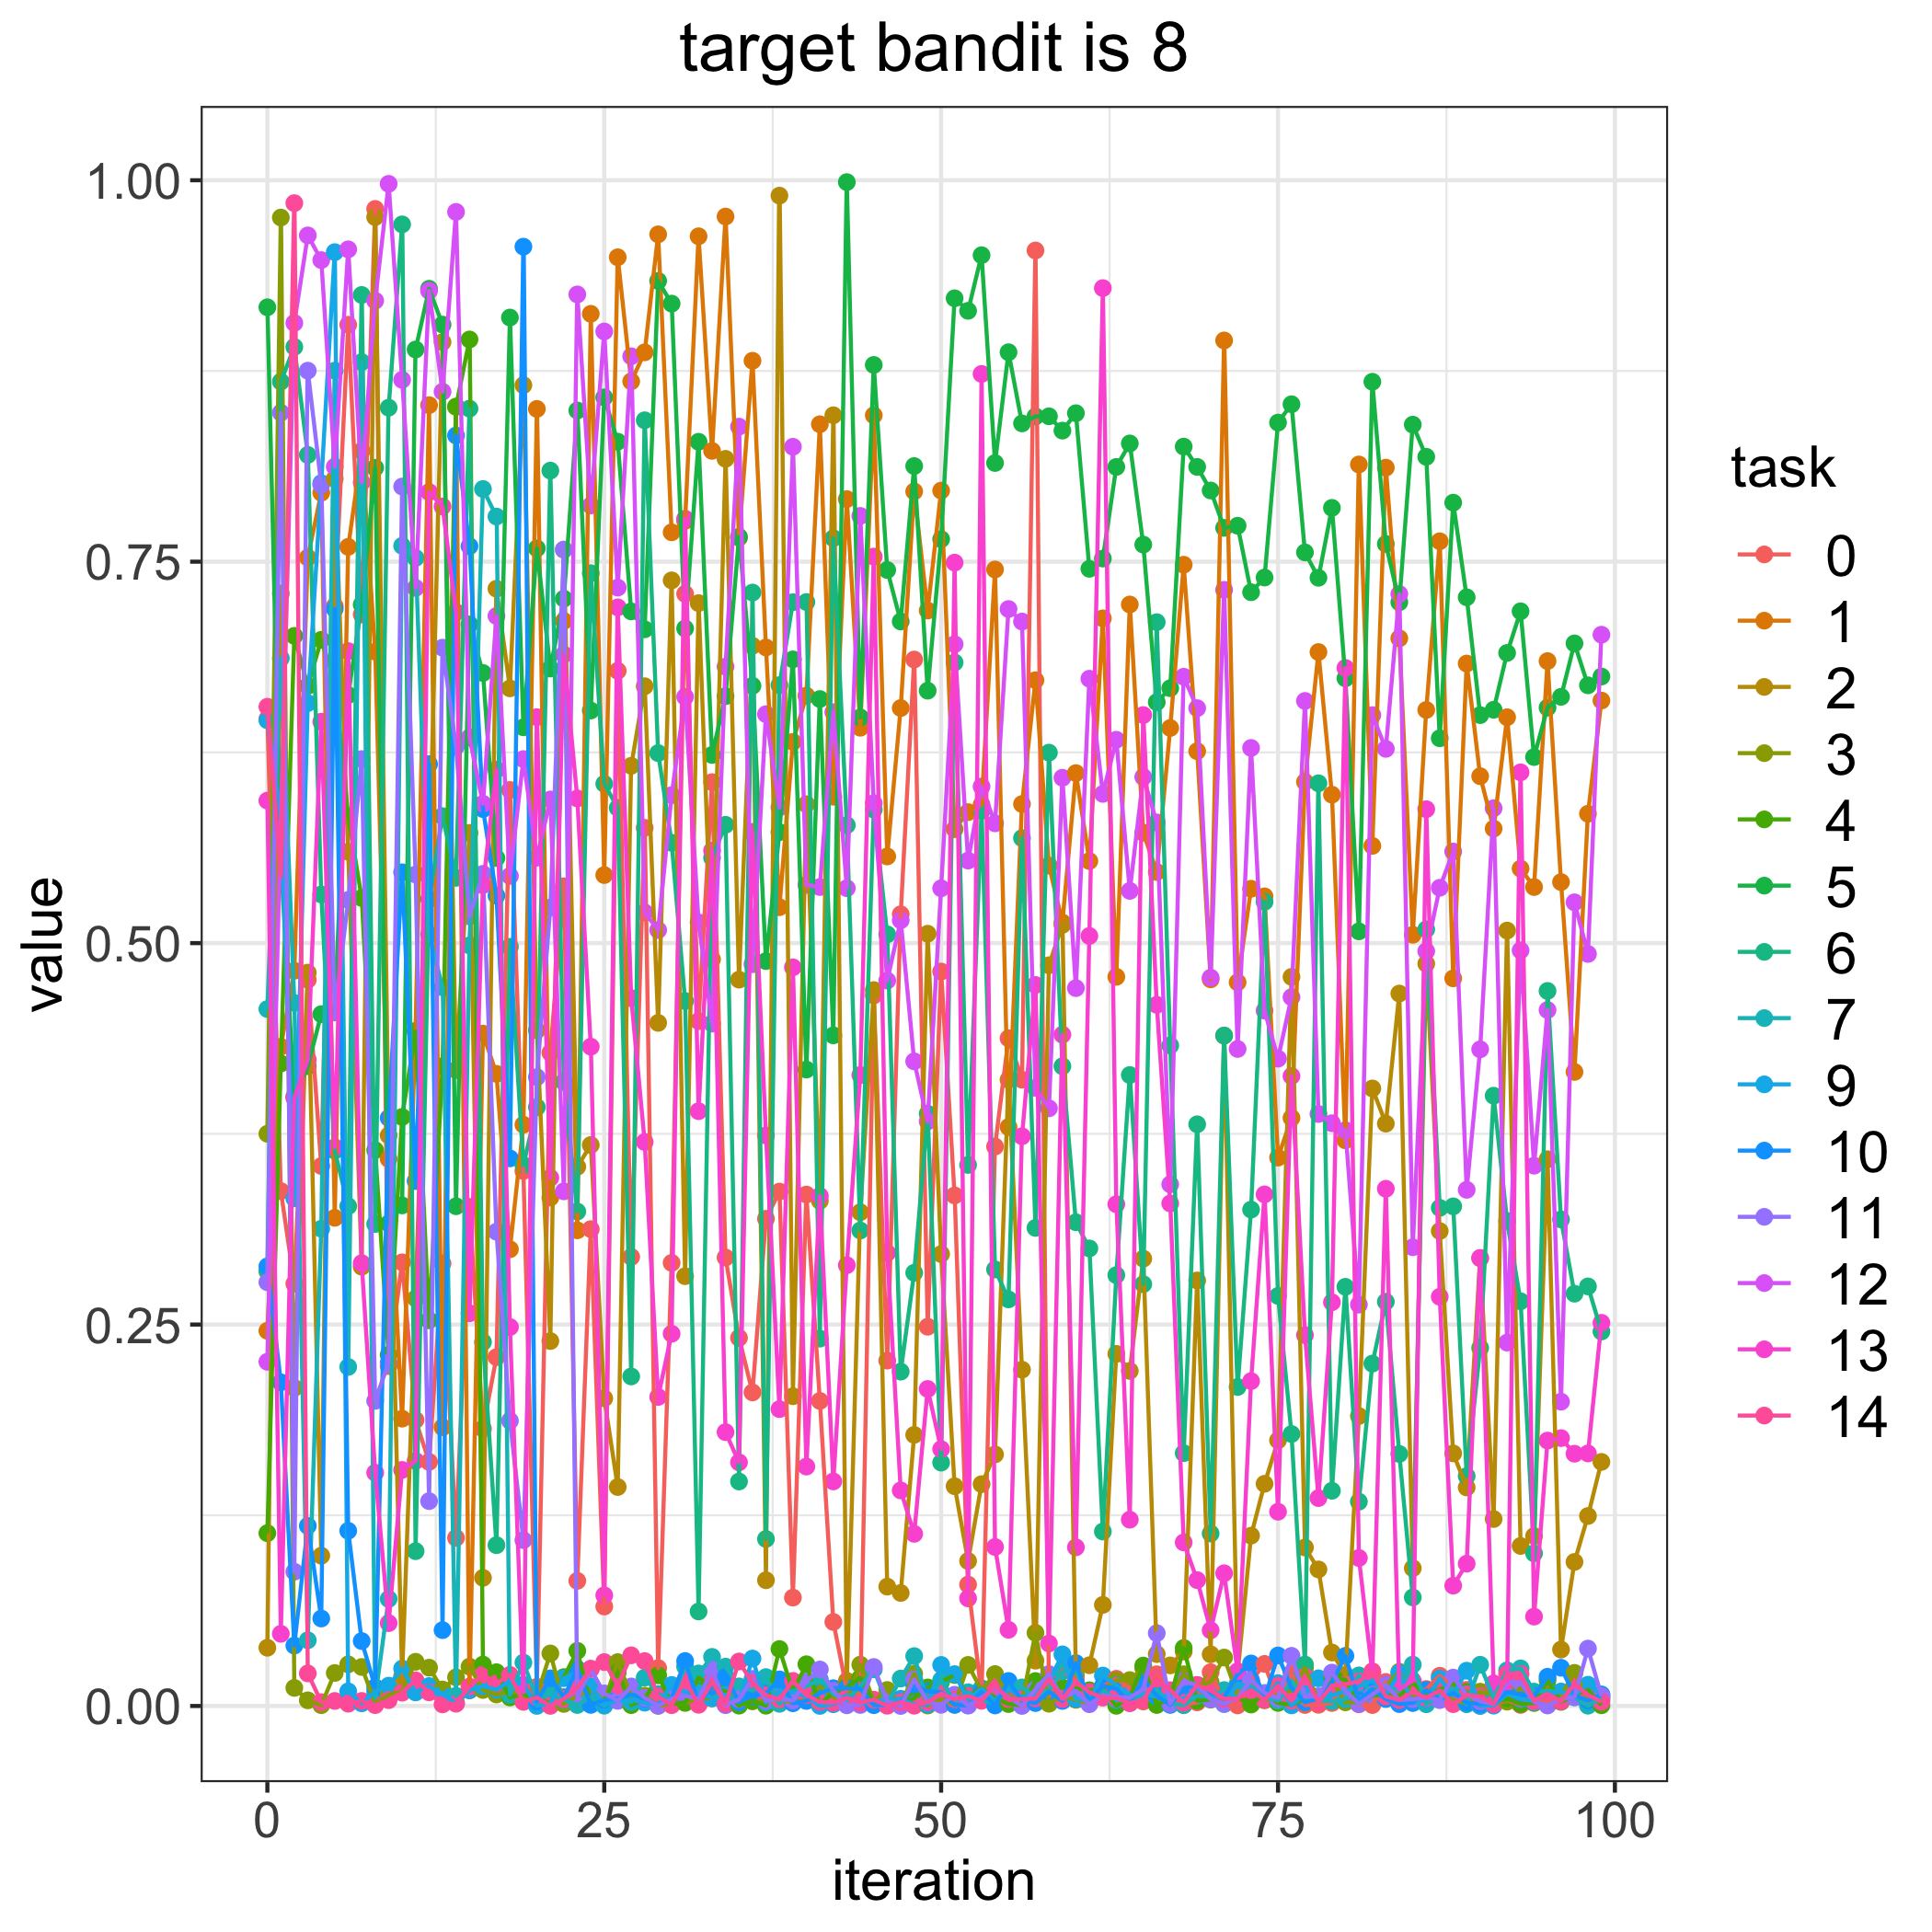

The data file committed next to this chart (first rows):
, 0, 1, 2, 3, 4, 5, 6, 7, 9, 10, 11, 12, 13, 14
0, 0.6469, 0.2459, 0.03816, 0.375, 0.1133, 0.9167, 0.2848, 0.4568, 0.6461, 0.2881, 0.2777, 0.2256, 0.5934, 0.6549
1, 0.3375, 0.4321, 0.7291, 0.9756, 0.4211, 0.5539, 0.868, 0.6867, 0.5825, 0.2121, 0.8477, 0.5822, 0.04731, 0.5437
2, 0.2768, 0.4819, 0.2085, 0.01187, 0.7014, 0.3995, 0.8907, 0.4608, 0.3327, 0.03959, 0.08801, 0.9065, 0.3986, 0.985
3, 0.4759, 0.7527, 0.4807, 0.003717, 0.6686, 0.4193, 0.82, 0.04306, 0.6573, 0.1181, 0.8752, 0.9639, 0.4236, 0.02136
4, 0.3539, 0.7952, 0.0985, 0.0005281, 0.6988, 0.4534, 0.5319, 0.3128, 0.8015, 0.05732, 0.8004, 0.9477, 0.6451, 0.002508
5, 0.7209, 0.32, 0.8044, 0.02162, 0.6714, 0.4552, 0.364, 0.8752, 0.9529, 0.719, 0.4545, 0.8122, 0.3662, 0.003295
6, 0.9053, 0.7597, 0.5599, 0.02728, 0.5831, 0.6626, 0.3276, 0.2222, 0.00959, 0.1148, 0.5283, 0.9547, 0.6914, 0.001489
7, 0.7154, 0.8226, 0.2879, 0.02557, 0.5296, 0.7218, 0.9248, 0.8808, 0.001737, 0.04255, 0.6206, 0.802, 0.2902, 0.003308
8, 0.9812, 0.691, 0.9758, 0.001708, 0.3643, 0.8115, 0.3159, 0.005361, 0.009284, 0.0123, 0.2, 0.9211, 0.1529, 0.0005642
9, 0.2228, 0.3585, 0.374, 0.007197, 0.2302, 0.3162, 0.8509, 0.07014, 0.01333, 0.3854, 0.2251, 0.9976, 0.0543, 0.003833
10, 0.2908, 0.1883, 0.01957, 0.009487, 0.3861, 0.3281, 0.9711, 0.7604, 0.02452, 0.5464, 0.7992, 0.8692, 0.1547, 0.008712
11, 0.1874, 0.4425, 0.2671, 0.02897, 0.4422, 0.8891, 0.1015, 0.7525, 0.008901, 0.3441, 0.5449, 0.7328, 0.1606, 0.01681
12, 0.16, 0.8526, 0.5462, 0.02512, 0.2528, 0.9289, 0.5289, 0.5057, 0.01308, 0.6173, 0.1343, 0.9275, 0.7956, 0.008934
13, 0.29, 0.1827, 0.8939, 0.0108, 0.4193, 0.9054, 0.5832, 0.471, 0.007667, 0.04971, 0.6937, 0.8614, 0.7862, 0.001041
14, 0.1102, 0.8515, 0.4168, 0.01879, 0.8516, 0.3275, 0.5428, 0.006654, 0.001953, 0.8327, 0.6288, 0.9793, 0.7169, 0.001475
15, 0.3271, 0.01022, 0.5722, 0.02578, 0.8956, 0.7089, 0.8503, 0.4985, 0.01038, 0.7602, 0.5176, 0.6348, 0.2574, 0.01272
16, 0.1818, 0.4407, 0.08398, 0.01047, 0.02717, 0.677, 0.2385, 0.7976, 0.01303, 0.5879, 0.5454, 0.5913, 0.538, 0.02056
17, 0.2286, 0.4143, 0.7323, 0.007543, 0.02213, 0.5558, 0.1054, 0.7796, 0.01072, 0.5311, 0.3109, 0.7144, 0.6137, 0.01476
18, 0.6004, 0.2994, 0.667, 0.009152, 0.005595, 0.91, 0.4976, 0.007413, 0.01623, 0.3589, 0.187, 0.544, 0.2484, 0.02039
19, 0.3506, 0.381, 0.8657, 0.006236, 0.007816, 0.6415, 0.3545, 0.02845, 0.01402, 0.9565, 0.1087, 0.6206, 0.009052, 0.002696
20, 0.01258, 0.8501, 0.4428, 0.006739, 0.004651, 0.7587, 0.3924, 0.005142, 5.542559052298236e-05, 0.00299, 0.4122, 0.556, 0.6481, 0.005581
21, 0.4281, 0.3332, 0.2392, 0.03444, 0.001935, 0.68, 0.8097, 0.007546, 0.001726, 0.01811, 0.5233, 0.5941, 0.3462, 7.294064316625244e-05
22, 0.5372, 0.7111, 0.7579, 0.001341, 0.01892, 0.7258, 0.409, 0.004063, 0.01824, 0.005767, 0.7579, 0.3373, 0.6891, 0.004632
23, 0.08202, 0.3118, 0.3534, 0.00653, 0.03614, 0.8491, 0.324, 0.0006562, 0.02183, 0.0243, 0.005346, 0.9252, 0.5948, 0.01199
24, 0.3125, 0.9125, 0.3677, 0.01135, 0.001237, 0.6524, 0.7425, 0.005787, 0.01281, 0.0007216, 0.02418, 0.7869, 0.4321, 0.02445
25, 0.06519, 0.5446, 0.2016, 0.003262, 0.003319, 0.8577, 0.6044, 0.0001811, 0.0009996, 0.004071, 0.008253, 0.9009, 0.07252, 0.02878
26, 0.6785, 0.9495, 0.1435, 0.02874, 0.02193, 0.8287, 0.5887, 0.003846, 0.003672, 0.004781, 0.003369, 0.733, 0.7201, 0.01354
27, 0.2943, 0.8682, 0.6162, 0.006804, 0.0005578, 0.7174, 0.216, 0.002636, 0.004017, 0.007596, 0.0128, 0.8846, 0.4639, 0.03321
28, 0.5756, 0.8872, 0.6684, 0.006757, 0.004275, 0.7057, 0.8427, 0.01859, 0.002173, 0.00484, 0.00526, 0.5201, 0.3697, 0.02942
29, 0.02487, 0.9645, 0.4477, 0.0001213, 0.02007, 0.934, 0.6246, 0.00781, 0.0009686, 0.0006339, 0.0001972, 0.5086, 0.2026, 0.006192
30, 0.2904, 0.7693, 0.7378, 0.001498, 0.001307, 0.9191, 0.5658, 0.004203, 0.01378, 0.005207, 0.004729, 0.597, 0.244, 0.0005341
31, 0.7289, 0.7768, 0.2817, 0.002005, 0.002316, 0.7062, 0.462, 0.02575, 0.009146, 0.02947, 0.006676, 0.6614, 0.7782, 0.01697
32, 0.4489, 0.9633, 0.7228, 0.005019, 0.01865, 0.8286, 0.06194, 0.02131, 0.008402, 0.001761, 0.004513, 0.5136, 0.3899, 0.0007812
33, 0.6055, 0.8226, 0.4894, 0.004978, 0.01258, 0.6233, 0.5559, 0.03218, 0.00512, 0.01285, 0.02398, 0.4472, 0.5607, 0.01608
34, 0.2939, 0.9762, 0.8174, 0.009602, 0.009247, 0.6619, 0.5776, 0.02578, 0.007508, 0.01899, 0.000525, 0.6812, 0.1795, 0.001593
35, 0.2413, 0.7657, 0.4761, 0.002566, 0.0002238, 0.7663, 0.1471, 0.01284, 0.002491, 0.002706, 0.004318, 0.8385, 0.1597, 0.02917
36, 0.2055, 0.8817, 0.6949, 0.003036, 0.003424, 0.6686, 0.7298, 0.01004, 0.0311, 0.006609, 0.01776, 0.4862, 0.5729, 0.01492
37, 0.3193, 0.6938, 0.08241, 0.003414, 0.0001695, 0.4882, 0.1095, 0.01893, 0.002298, 0.00816, 0.00343, 0.6501, 0.3739, 0.00706
38, 0.3371, 0.5235, 0.9899, 0.004276, 0.03733, 0.5727, 0.6691, 0.00142, 0.009091, 0.01742, 0.004805, 0.5889, 0.1946, 0.004311
39, 0.07104, 0.6319, 0.203, 0.00235, 0.00936, 0.686, 0.7234, 0.009742, 0.009355, 0.001778, 0.003599, 0.8253, 0.4841, 0.01644
40, 0.3352, 0.6622, 0.591, 0.003541, 0.02736, 0.4171, 0.7236, 0.01293, 0.006103, 0.00331, 0.01604, 0.5382, 0.1569, 0.007002
41, 0.1999, 0.8401, 0.3311, 0.0129, 0.0008597, 0.66, 0.2408, 0.01731, 5.405623079903614e-05, 0.008278, 0.0239, 0.5368, 0.3343, 0.002658
42, 0.05508, 0.596, 0.846, 0.005578, 0.009011, 0.4395, 0.7653, 0.007884, 0.001152, 0.01167, 0.009995, 0.6514, 0.1472, 0.002105
43, 0.01053, 0.791, 0.01646, 0.003794, 0.01231, 0.9988, 0.5773, 0.003735, 0.007035, 0.0116, 0.0004533, 0.536, 0.2889, 0.005444
44, 0.007804, 0.6412, 0.3236, 0.02711, 0.01838, 0.6479, 0.3117, 0.01287, 0.001174, 0.0112, 0.0006602, 0.78, 0.4135, 0.00221
45, 0.4657, 0.8459, 0.4692, 0.003033, 0.002279, 0.879, 0.5875, 0.02402, 0.003354, 0.0005347, 0.02555, 0.5917, 0.7533, 0.004129
46, 0.2264, 0.5568, 0.07823, 0.01049, 0.001509, 0.7446, 0.5057, 0.001508, 0.003657, 0.0005925, 0.003186, 0.4755, 0.2969, 0.0001526
47, 0.5189, 0.6541, 0.07407, 0.0006142, 0.001556, 0.7108, 0.2191, 0.01797, 0.00472, 0.002463, 2.767640114368802e-06, 0.515, 0.1413, 0.002433
48, 0.6859, 0.796, 0.1777, 0.0211, 0.004983, 0.8127, 0.2839, 0.03269, 0.0009288, 0.01397, 0.0175, 0.4225, 0.1128, 0.0001765
49, 0.2486, 0.7179, 0.5062, 0.0003013, 0.01214, 0.6654, 0.3882, 0.002346, 0.0009652, 0.009505, 0.002633, 0.3831, 0.2078, 0.002613
50, 0.4814, 0.7966, 0.2962, 0.00439, 0.01582, 0.7648, 0.1595, 0.01701, 0.02691, 0.00912, 0.0007709, 0.5359, 0.1683, 0.008085
51, 0.3346, 0.5747, 0.144, 0.0008248, 0.0203, 0.9226, 0.6839, 0.002446, 0.02089, 0.0007478, 0.007353, 0.6959, 0.7494, 0.004359
52, 0.07958, 0.5858, 0.095, 0.02692, 0.00639, 0.9144, 0.3546, 0.009008, 0.00439, 0.0004118, 0.0002925, 0.5541, 0.07052, 0.006468
53, 0.007857, 0.5906, 0.1454, 0.01027, 0.01155, 0.9509, 0.5867, 0.004021, 0.0112, 0.009311, 0.005492, 0.6026, 0.873, 0.003418
54, 0.3667, 0.7449, 0.1649, 0.02094, 0.005452, 0.8147, 0.2861, 0.001393, 0.003376, 0.0003378, 0.01177, 0.5785, 0.1042, 0.01354
55, 0.4376, 0.3795, 0.4105, 0.006907, 0.001262, 0.8873, 0.2665, 0.01343, 0.01108, 0.01641, 0.005855, 0.719, 0.04994, 0.004522
56, 0.4105, 0.5911, 0.2204, 0.002342, 0.0004503, 0.8406, 0.5688, 0.01219, 0.005753, 0.003491, 3.644563048254428e-05, 0.7108, 0.3734, 0.004379
57, 0.954, 0.6723, 0.0297, 0.04795, 0.01635, 0.8452, 0.3133, 0.006108, 0.008978, 0.001909, 0.01096, 0.4051, 0.4726, 0.004995
58, 0.00601, 0.5508, 0.4855, 0.001472, 0.01977, 0.8453, 0.6248, 0.01049, 0.01553, 0.009362, 0.02089, 0.3917, 0.04094, 0.01764
59, 0.02353, 0.5135, 0.512, 0.006657, 0.01209, 0.8359, 0.4193, 0.02257, 0.03384, 0.003306, 0.004897, 0.6084, 0.44, 0.004556
... 40 more rows
